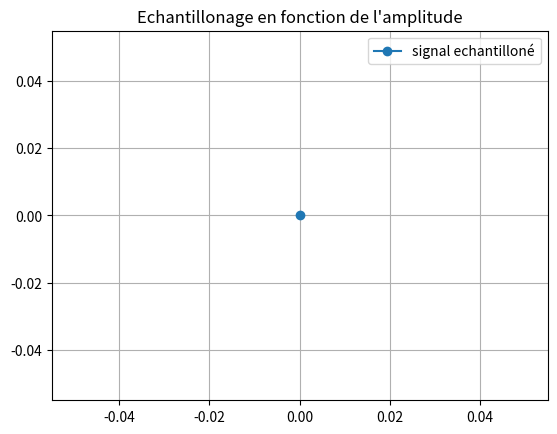

Write Python code to recreate this figure.
import random as rand

import numpy as np #importation de numpy
import matplotlib.pyplot as plt

F=2 #assigniation d'un variable F a valeur 2
T=np.linspace(0,0.1,1) #Assigniation de la variable T avec le module numpy pour creer un espace de ligne compris entre 0 et 1001 avec un pas de 1  

X1=np.sin(F*np.pi*2*T) #Assigniation de la varibale X1 avec le module numpy pour creer une sinusoide avec la varibale F la valeurs pi du module numpy et la variable T 

# Bx1= [i+rand.randint(-6,7)/10 for i in X1]

# q=0.5 # pas de quantification 

# X1q = q*np.round(X1/q) # signal quantifié 

# E=X1-X1q #ereur de quantification 

Te=0.02

Fe = F*2

Xech=np.sin(F*np.pi*2*T)

#3)

# F2=2 #assigniation d'un variable F a valeur 2

# T2=np.linspace(0.2,1,1001) #Assigniation de la variable T avec le module numpy pour creer un espace de ligne compris entre 0 et 1001 avec un pas de 1

# X2=np.sin(F2*np.pi*2*T2)#Assigniation de la varibale X1 avec le module numpy pour creer une sinusoide avec la varibale F la valeurs pi du module numpy et la variable T 

#4) 
# X3=X1+X2 #Addition des deux courbes X1 et X2
#2)3) 

# plt.plot(X1 , marker='o', color='tab:purple', label='X1') #Affichage de la courbe X1
# plt.plot(Bx1, color='tab:purple', label='Bruit de X1')
# plt.plot(X1q, color='tab:red', label='Signal quantifié')
# plt.plot(E, color='tab:cyan', label='Erreur de quantification')
plt.plot(Xech, marker='o', color='tab:blue', label='signal echantilloné')


# plt.plot(X2, marker='o', color='r', label='X2') #Afffichage de la courbe X2
# plt.plot(X3, marker='o', color='y', label='X3') #Afffichage de la courbe X3
# plt.plot(F)# Y=2 car valeurs de F=2
# plt.xlabel("Secondes") #Axes x =Secondes
# plt.ylabel('Amplitude')#Axes y= Amplitude
plt.title("Echantillonage en fonction de l'amplitude") #Titre du graphe
plt.legend() #Affiche la legende
plt.grid() #affichage de la grille
plt.show() #Afficher le plot
plt.close() #Fermer le plot
